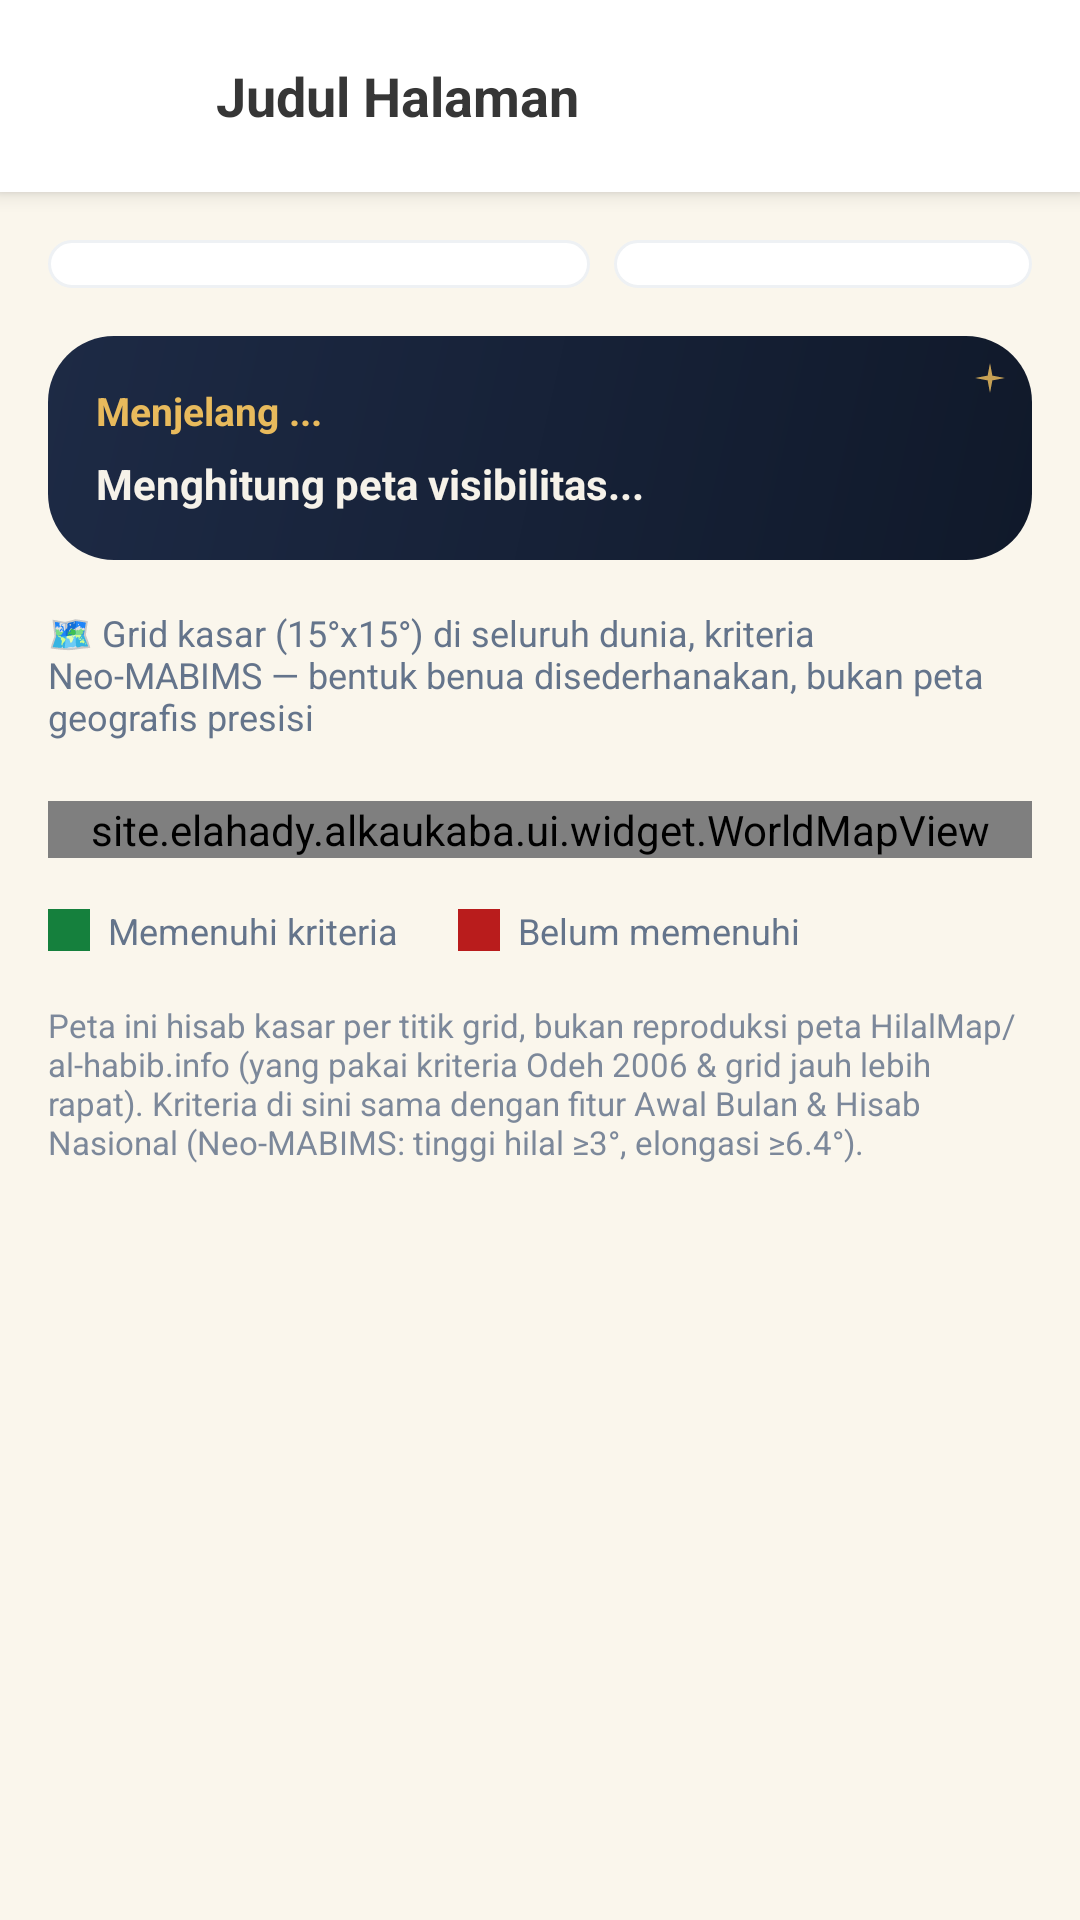

The Android layout XML behind this screen, and the referenced resources:
<!-- AndroidManifest.xml: application theme AppTheme -->
<!-- res/layout/activity_peta_visibilitas.xml -->
<?xml version="1.0" encoding="utf-8"?>
<LinearLayout xmlns:android="http://schemas.android.com/apk/res/android"
    xmlns:app="http://schemas.android.com/apk/res-auto"
    xmlns:tools="http://schemas.android.com/tools"
    android:layout_width="match_parent"
    android:layout_height="match_parent"
    android:orientation="vertical"
    android:background="@color/bg_home_warm"
    tools:context=".ui.petavisibilitas.PetaVisibilitasActivity">

    <include
        android:id="@+id/includeToolbar"
        layout="@layout/view_toolbar_default" />

    <ScrollView
        android:layout_width="match_parent"
        android:layout_height="match_parent">

        <LinearLayout
            android:layout_width="match_parent"
            android:layout_height="wrap_content"
            android:orientation="vertical"
            android:paddingBottom="24dp">

            
            <LinearLayout
                android:layout_width="match_parent"
                android:layout_height="wrap_content"
                android:layout_marginHorizontal="16dp"
                android:layout_marginTop="16dp"
                android:orientation="horizontal"
                android:gravity="center_vertical">

                <Spinner
                    android:id="@+id/spinnerBulanHijriyah"
                    android:layout_width="0dp"
                    android:layout_height="wrap_content"
                    android:layout_weight="1.3"
                    android:layout_marginEnd="8dp"
                    android:background="@drawable/bg_selector_field"
                    android:spinnerMode="dropdown"/>

                <Spinner
                    android:id="@+id/spinnerTahunHijriyah"
                    android:layout_width="0dp"
                    android:layout_height="wrap_content"
                    android:layout_weight="1"
                    android:background="@drawable/bg_selector_field"
                    android:spinnerMode="dropdown"/>

            </LinearLayout>

            <FrameLayout
                android:layout_width="match_parent"
                android:layout_height="wrap_content"
                android:layout_margin="16dp"
                android:background="@drawable/bg_card_gradient_navy">

                <ImageView
                    android:layout_width="12dp"
                    android:layout_height="12dp"
                    android:layout_gravity="top|end"
                    android:layout_margin="8dp"
                    android:alpha="0.85"
                    android:src="@drawable/ic_sparkle"
                    app:tint="@color/gold_accent"
                    tools:ignore="ContentDescription" />

                <LinearLayout
                    android:layout_width="match_parent"
                    android:layout_height="wrap_content"
                    android:orientation="vertical"
                    android:padding="16dp">

                    <TextView
                        android:id="@+id/tvBulanLabel"
                        android:layout_width="match_parent"
                        android:layout_height="wrap_content"
                        android:text="Menjelang ..."
                        android:textColor="@color/gold_accent"
                        android:textSize="13sp"
                        android:textStyle="bold" />

                    <TextView
                        android:id="@+id/tvIjtimaLabel"
                        android:layout_width="match_parent"
                        android:layout_height="wrap_content"
                        android:layout_marginTop="6dp"
                        android:text="Menghitung peta visibilitas..."
                        android:textColor="@color/text_on_dark"
                        android:textSize="14sp"
                        android:textStyle="bold" />
                </LinearLayout>
            </FrameLayout>

            <TextView
                android:layout_width="match_parent"
                android:layout_height="wrap_content"
                android:layout_marginHorizontal="16dp"
                android:layout_marginBottom="4dp"
                android:text="🗺️ Grid kasar (15°x15°) di seluruh dunia, kriteria Neo-MABIMS — bentuk benua disederhanakan, bukan peta geografis presisi"
                android:textColor="@color/text_secondary"
                android:textSize="12sp" />

            <FrameLayout
                android:layout_width="match_parent"
                android:layout_height="wrap_content"
                android:layout_margin="16dp">

                <site.elahady.alkaukaba.ui.widget.WorldMapView
                    android:id="@+id/worldMapView"
                    android:layout_width="match_parent"
                    android:layout_height="wrap_content" />

                <ProgressBar
                    android:id="@+id/progressBar"
                    android:layout_width="40dp"
                    android:layout_height="40dp"
                    android:layout_gravity="center"
                    android:indeterminateTint="@color/gold_accent"
                    android:visibility="gone" />
            </FrameLayout>

            <LinearLayout
                android:layout_width="match_parent"
                android:layout_height="wrap_content"
                android:layout_marginHorizontal="16dp"
                android:orientation="horizontal">

                <View
                    android:layout_width="14dp"
                    android:layout_height="14dp"
                    android:layout_gravity="center_vertical"
                    android:background="@color/pill_green_text" />

                <TextView
                    android:layout_width="wrap_content"
                    android:layout_height="wrap_content"
                    android:layout_marginStart="6dp"
                    android:text="Memenuhi kriteria"
                    android:textColor="@color/text_secondary"
                    android:textSize="12sp" />

                <View
                    android:layout_width="14dp"
                    android:layout_height="14dp"
                    android:layout_marginStart="20dp"
                    android:layout_gravity="center_vertical"
                    android:background="@color/pill_red_text" />

                <TextView
                    android:layout_width="wrap_content"
                    android:layout_height="wrap_content"
                    android:layout_marginStart="6dp"
                    android:text="Belum memenuhi"
                    android:textColor="@color/text_secondary"
                    android:textSize="12sp" />
            </LinearLayout>

            <TextView
                android:layout_width="match_parent"
                android:layout_height="wrap_content"
                android:layout_margin="16dp"
                android:text="Peta ini hisab kasar per titik grid, bukan reproduksi peta HilalMap/al-habib.info (yang pakai kriteria Odeh 2006 &amp; grid jauh lebih rapat). Kriteria di sini sama dengan fitur Awal Bulan &amp; Hisab Nasional (Neo-MABIMS: tinggi hilal ≥3°, elongasi ≥6.4°)."
                android:textColor="@color/text_secondary"
                android:textSize="11sp"
                android:alpha="0.85" />

        </LinearLayout>
    </ScrollView>

</LinearLayout>
<!-- res/layout/view_toolbar_default.xml (included above) -->
<?xml version="1.0" encoding="utf-8"?>
<LinearLayout xmlns:android="http://schemas.android.com/apk/res/android"
    xmlns:app="http://schemas.android.com/apk/res-auto"
    xmlns:tools="http://schemas.android.com/tools"
    android:id="@+id/toolbarDefault"
    android:layout_width="match_parent"
    android:layout_height="wrap_content"
    android:orientation="horizontal"
    android:gravity="center_vertical"
    android:background="@color/toolbarColor"
    android:elevation="4dp"
    android:paddingHorizontal="16dp"
    android:paddingVertical="12dp">

    <ImageView
        android:id="@+id/btnBack"
        android:layout_width="40dp"
        android:layout_height="40dp"
        android:padding="10dp"
        android:background="?attr/selectableItemBackgroundBorderless"
        android:src="@drawable/ic_arrow_back"
        app:tint="@color/textToolbarColor"
        android:contentDescription="Kembali" />

    <TextView
        android:id="@+id/tvToolbarTitle"
        android:layout_width="0dp"
        android:layout_height="wrap_content"
        android:layout_weight="1"
        android:layout_marginStart="16dp"
        android:textSize="18sp"
        android:textStyle="bold"
        android:textColor="@color/textToolbarColor"
        android:maxLines="1"
        android:ellipsize="end"
        tools:text="Judul Halaman" />

    <ImageView
        android:id="@+id/btnToolbarAction"
        android:layout_width="24dp"
        android:layout_height="24dp"
        android:layout_marginStart="12dp"
        app:tint="@color/textToolbarColor"
        android:visibility="gone"
        android:contentDescription="@null" />

</LinearLayout>
<!-- resources referenced by this layout -->
<resources>
  <color name="bg_home_warm">#FAF6EC</color>
  <color name="gold_accent">#E8BA5C</color>
  <color name="pill_green_text">#15803D</color>
  <color name="pill_red_text">#B91C1C</color>
  <color name="textToolbarColor">#363636</color>
  <color name="text_on_dark">#F6F2E9</color>
  <color name="text_secondary">#64748B</color>
  <color name="toolbarColor">#FFFFFF</color>
  <!-- drawable bg_card_gradient_navy (drawable) -->
  <?xml version="1.0" encoding="utf-8"?>
  <shape xmlns:android="http://schemas.android.com/apk/res/android" android:shape="rectangle">
      <gradient
          android:startColor="@color/navy_gradient_top"
          android:endColor="@color/login_bg_deep"
          android:angle="315"/>
      <corners android:radius="22dp"/>
  </shape>
  <!-- drawable bg_selector_field (drawable) -->
  <?xml version="1.0" encoding="utf-8"?>
  <shape xmlns:android="http://schemas.android.com/apk/res/android"
      android:shape="rectangle">
  
      <solid android:color="@color/card_white" />
  
      <corners android:radius="8dp" />
  
      <stroke
          android:width="1dp"
          android:color="@color/divider_soft" />
  
      <padding
          android:left="10dp"
          android:top="8dp"
          android:right="10dp"
          android:bottom="8dp" />
  
  </shape>
  <!-- drawable ic_sparkle (drawable) -->
  <vector xmlns:android="http://schemas.android.com/apk/res/android"
      android:width="24dp"
      android:height="24dp"
      android:viewportWidth="24"
      android:viewportHeight="24">
    <path
        android:fillColor="@android:color/white"
        android:pathData="M12,2 L13.6,10.4 L22,12 L13.6,13.6 L12,22 L10.4,13.6 L2,12 L10.4,10.4 Z" />
  </vector>
  <style name="AppTheme" parent="Theme.AlKaukaba">
          <item name="android:windowDrawsSystemBarBackgrounds" tools:targetApi="lollipop">true</item>
      </style>
  <color name="navy_gradient_top">#1D2A45</color>
  <color name="login_bg_deep">#10192A</color>
  <color name="card_white">#FFFFFF</color>
  <color name="divider_soft">#EEF1F4</color>
  <style name="Theme.AlKaukaba" parent="Theme.MaterialComponents.DayNight.NoActionBar">
          
          <item name="colorPrimary">@color/purple_500</item>
          <item name="colorPrimaryVariant">@color/transparent</item>
          <item name="colorOnPrimary">@color/white</item>
          
          <item name="colorSecondary">@color/teal_200</item>
          <item name="colorSecondaryVariant">@color/teal_700</item>
          <item name="colorOnSecondary">@color/black</item>
          
          <item name="android:statusBarColor" tools:targetApi="l">?attr/colorPrimaryVariant</item>
          
          <item name="bottomSheetDialogTheme">@style/ThemeOverlay.AlKaukaba.BottomSheetDialog</item>
      </style>
  <color name="purple_500">#FF6200EE</color>
  <color name="transparent">#00FFFFFF</color>
  <color name="white">#FFFFFFFF</color>
  <color name="teal_200">#FF03DAC5</color>
  <color name="teal_700">#FF018786</color>
  <color name="black">#FF000000</color>
  <style name="ThemeOverlay.AlKaukaba.BottomSheetDialog" parent="ThemeOverlay.MaterialComponents.BottomSheetDialog">
          <item name="bottomSheetStyle">@style/Widget.AlKaukaba.BottomSheet.Modal</item>
      </style>
  <style name="Widget.AlKaukaba.BottomSheet.Modal" parent="Widget.MaterialComponents.BottomSheet.Modal">
          <item name="shapeAppearanceOverlay">@style/ShapeAppearance.AlKaukaba.BottomSheet</item>
      </style>
  <style name="ShapeAppearance.AlKaukaba.BottomSheet" parent="">
          <item name="cornerFamily">rounded</item>
          <item name="cornerSizeTopLeft">16dp</item>
          <item name="cornerSizeTopRight">16dp</item>
          <item name="cornerSizeBottomLeft">0dp</item>
          <item name="cornerSizeBottomRight">0dp</item>
      </style>
</resources>
